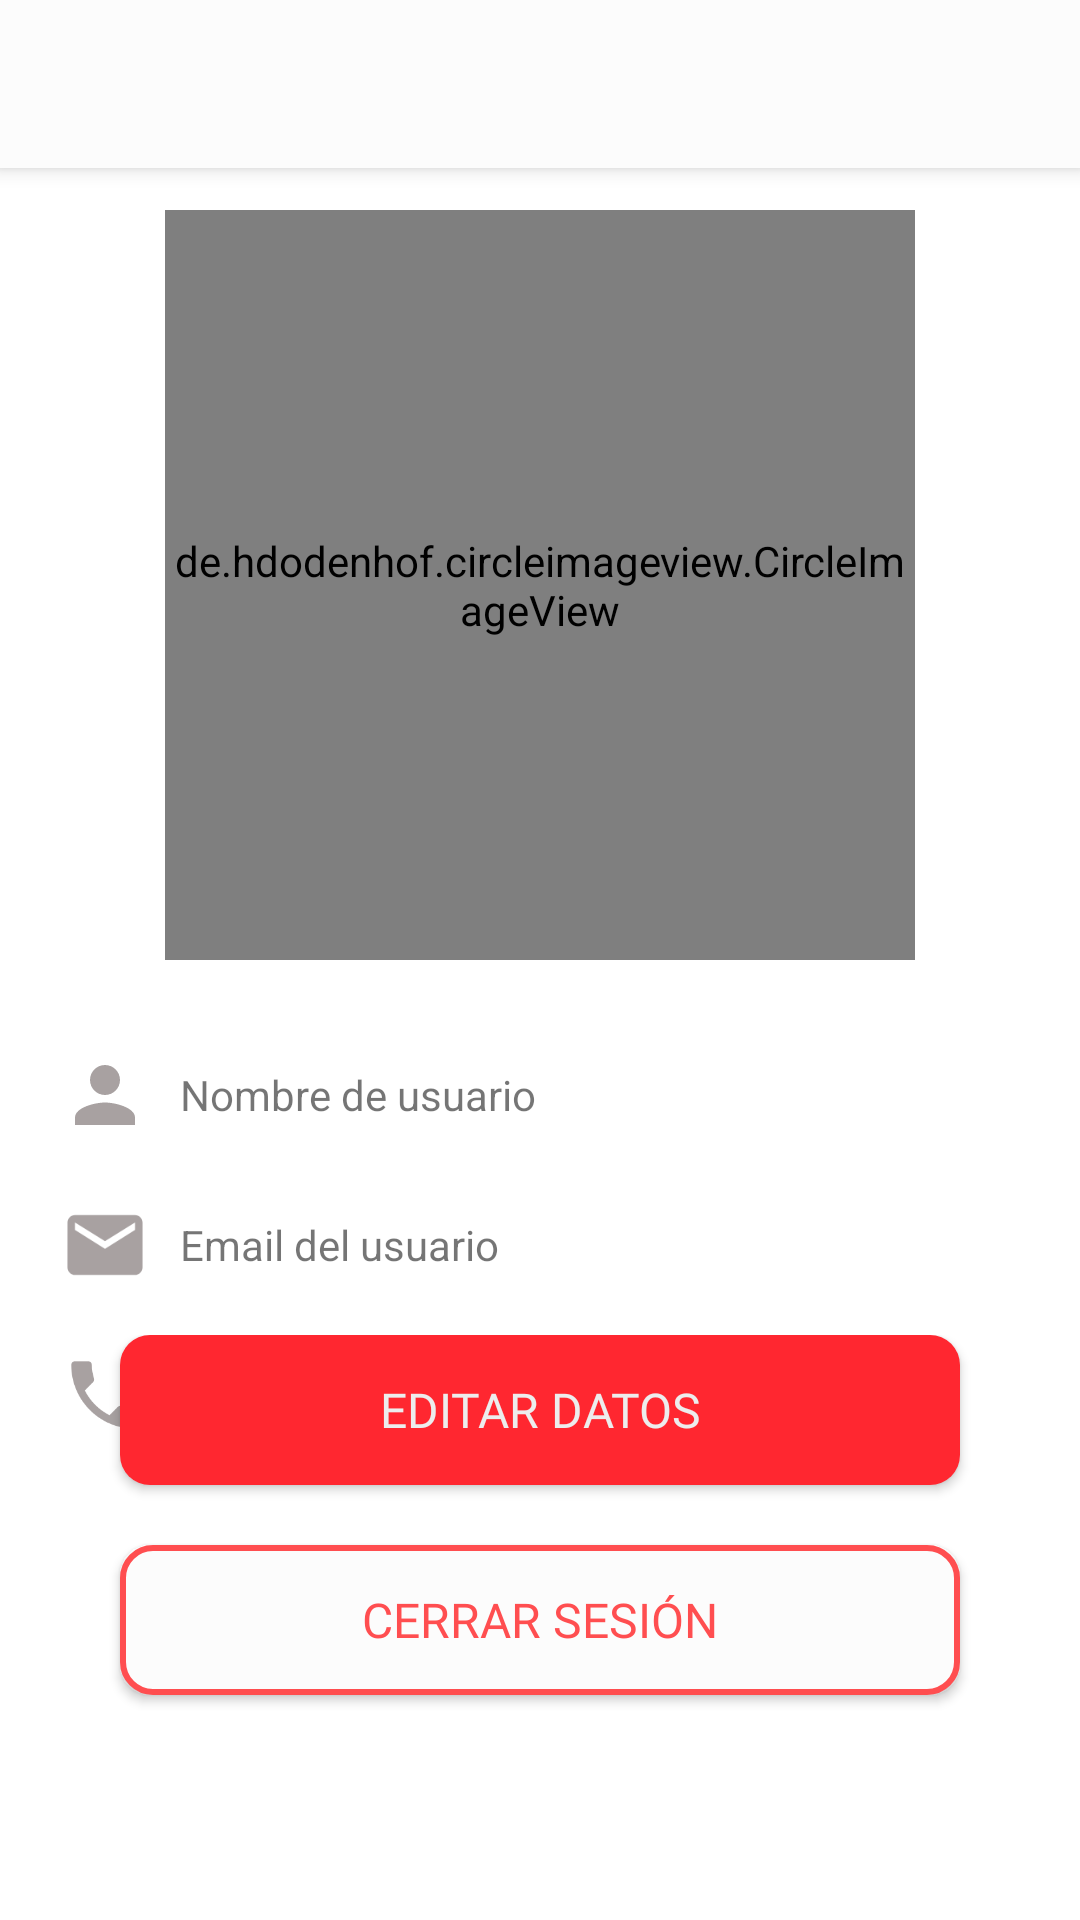

Android layout source for this screen:
<!-- AndroidManifest.xml: application theme Theme.CoffeeNix -->
<!-- res/layout/activity_admin_profile.xml -->
<?xml version="1.0" encoding="utf-8"?>
<androidx.coordinatorlayout.widget.CoordinatorLayout xmlns:android="http://schemas.android.com/apk/res/android"
    xmlns:app="http://schemas.android.com/apk/res-auto"
    xmlns:tools="http://schemas.android.com/tools"
    android:layout_width="match_parent"
    android:layout_height="match_parent"
    tools:context=".activities.admin.home.adminOptions.profile.AdminProfileActivity">

    <include
        android:id="@+id/toolbar"
        layout="@layout/action_bar" />

    <LinearLayout
        android:layout_width="match_parent"
        android:layout_height="wrap_content"
        android:orientation="vertical">

        <de.hdodenhof.circleimageview.CircleImageView
            android:id="@+id/adminProfileImageView"
            android:layout_width="250dp"
            android:layout_height="250dp"
            android:src="@drawable/ic_person_24"
            app:civ_border_width="6dp"
            app:civ_border_color="@color/colorOne"
            app:civ_circle_background_color="@color/backgroundColorGrey"
            android:layout_gravity="center"
            android:layout_marginTop="70dp" />

        <LinearLayout
            android:layout_width="match_parent"
            android:layout_height="wrap_content"
            android:orientation="horizontal"
            android:gravity="center_vertical"
            android:layout_marginLeft="20dp"
            android:layout_marginRight="20dp"
            android:layout_marginTop="30dp">

            <ImageView
                android:layout_width="30dp"
                android:layout_height="30dp"
                android:src="@drawable/ic_person_24"
                />

            <TextView
                android:id="@+id/adminProfileTextViewName"
                android:layout_width="wrap_content"
                android:layout_height="wrap_content"
                android:text="Nombre de usuario"
                android:layout_marginLeft="10dp"/>

        </LinearLayout>


        <LinearLayout
            android:layout_width="match_parent"
            android:layout_height="wrap_content"
            android:orientation="horizontal"
            android:gravity="center_vertical"
            android:layout_marginLeft="20dp"
            android:layout_marginRight="20dp"
            android:layout_marginTop="20dp">

            <ImageView
                android:layout_width="30dp"
                android:layout_height="30dp"
                android:src="@drawable/ic_mail_24"
                />

            <TextView
                android:id="@+id/adminProfileTextViewEmail"
                android:layout_width="wrap_content"
                android:layout_height="wrap_content"
                android:text="Email del usuario"
                android:layout_marginLeft="10dp"/>

        </LinearLayout>

        <LinearLayout
            android:layout_width="match_parent"
            android:layout_height="wrap_content"
            android:orientation="horizontal"
            android:gravity="center_vertical"
            android:layout_marginLeft="20dp"
            android:layout_marginRight="20dp"
            android:layout_marginTop="20dp">

            <ImageView
                android:layout_width="30dp"
                android:layout_height="30dp"
                android:src="@drawable/ic_phone_24"
                />

            <TextView
                android:id="@+id/adminProfileTextViewPhone"
                android:layout_width="wrap_content"
                android:layout_height="wrap_content"
                android:text="+57 000000000"
                android:layout_marginLeft="10dp"/>

        </LinearLayout>

    </LinearLayout>

    <LinearLayout
        android:layout_width="match_parent"
        android:layout_height="wrap_content"
        android:orientation="vertical"
        android:layout_gravity="bottom"
        android:layout_marginRight="20dp"
        android:layout_marginLeft="20dp"
        android:layout_marginBottom="55dp">


        <androidx.appcompat.widget.AppCompatButton
            android:id="@+id/adminBtnEditProfile"
            android:layout_width="match_parent"
            android:layout_height="50dp"
            android:background="@drawable/button_1"
            android:text="@string/clientProfileFragmentBtn"
            android:textAllCaps="false"
            android:textAlignment="center"
            android:textColor="@color/textColorLight"
            android:textSize="16sp"
            android:fontFamily="@font/roboto_bold_condensed"
            android:layout_marginLeft="20dp"
            android:layout_marginRight="20dp"/>

        <androidx.appcompat.widget.AppCompatButton
            android:id="@+id/adminBtnCloseSession"
            android:layout_width="match_parent"
            android:layout_height="50dp"
            android:background="@drawable/button_2"
            android:text="@string/txtCloseSession"
            android:textAllCaps="false"
            android:textAlignment="center"
            android:textColor="@color/colorOne"
            android:textSize="16sp"
            android:fontFamily="@font/roboto_bold_condensed"
            android:layout_marginLeft="20dp"
            android:layout_marginRight="20dp"
            android:layout_marginBottom="20dp"
            android:layout_marginTop="20dp"/>


    </LinearLayout>

</androidx.coordinatorlayout.widget.CoordinatorLayout>
<!-- res/layout/action_bar.xml (included above) -->
<?xml version="1.0" encoding="utf-8"?>
<com.google.android.material.appbar.AppBarLayout xmlns:android="http://schemas.android.com/apk/res/android"
    android:layout_width="match_parent"
    android:layout_height="wrap_content"
    xmlns:app="http://schemas.android.com/apk/res-auto">

    <androidx.appcompat.widget.Toolbar
        android:id="@+id/toolbar"
        android:layout_width="match_parent"
        android:layout_height="wrap_content"
        android:background="@color/backgroundColor"/>

</com.google.android.material.appbar.AppBarLayout>
<!-- resources referenced by this layout -->
<resources>
  <color name="backgroundColor">#FCFCFC</color>
  <color name="backgroundColorGrey">#EDEDED</color>
  <color name="colorOne">#ff4e50</color>
  <color name="textColorLight">#EDEDED</color>
  <!-- drawable button_1 (drawable) -->
  <?xml version="1.0" encoding="utf-8"?>
  <shape android:shape="rectangle" xmlns:android="http://schemas.android.com/apk/res/android">
      <solid android:color="@color/backgroundBtnOne" />
      <corners android:radius="10dp" />
  </shape>
  <!-- drawable button_2 (drawable) -->
  <?xml version="1.0" encoding="utf-8"?>
  <shape xmlns:android="http://schemas.android.com/apk/res/android">
      <corners android:radius="10dp"/>
      <solid android:color="@color/backgroundColor"/>
      <stroke android:color="@color/colorOne" android:width="2dp"/>
  </shape>
  <!-- drawable ic_mail_24 (drawable) -->
  <vector android:height="24dp" android:tint="#A8A1A1"
      android:viewportHeight="24" android:viewportWidth="24"
      android:width="24dp" xmlns:android="http://schemas.android.com/apk/res/android">
      <path android:fillColor="@android:color/white" android:pathData="M20,4L4,4c-1.1,0 -1.99,0.9 -1.99,2L2,18c0,1.1 0.9,2 2,2h16c1.1,0 2,-0.9 2,-2L22,6c0,-1.1 -0.9,-2 -2,-2zM20,8l-8,5 -8,-5L4,6l8,5 8,-5v2z"/>
  </vector>
  <!-- drawable ic_person_24 (drawable) -->
  <vector android:height="24dp" android:tint="#A8A1A1"
      android:viewportHeight="24" android:viewportWidth="24"
      android:width="24dp" xmlns:android="http://schemas.android.com/apk/res/android">
      <path android:fillColor="@android:color/white" android:pathData="M12,12c2.21,0 4,-1.79 4,-4s-1.79,-4 -4,-4 -4,1.79 -4,4 1.79,4 4,4zM12,14c-2.67,0 -8,1.34 -8,4v2h16v-2c0,-2.66 -5.33,-4 -8,-4z"/>
  </vector>
  <!-- drawable ic_phone_24 (drawable) -->
  <vector android:height="24dp" android:tint="#A8A1A1"
      android:viewportHeight="24" android:viewportWidth="24"
      android:width="24dp" xmlns:android="http://schemas.android.com/apk/res/android">
      <path android:fillColor="@android:color/white" android:pathData="M6.62,10.79c1.44,2.83 3.76,5.14 6.59,6.59l2.2,-2.2c0.27,-0.27 0.67,-0.36 1.02,-0.24 1.12,0.37 2.33,0.57 3.57,0.57 0.55,0 1,0.45 1,1V20c0,0.55 -0.45,1 -1,1 -9.39,0 -17,-7.61 -17,-17 0,-0.55 0.45,-1 1,-1h3.5c0.55,0 1,0.45 1,1 0,1.25 0.2,2.45 0.57,3.57 0.11,0.35 0.03,0.74 -0.25,1.02l-2.2,2.2z"/>
  </vector>
  <string name="clientProfileFragmentBtn">EDITAR DATOS</string>
  <string name="txtCloseSession">CERRAR SESIÓN</string>
  <style name="Theme.CoffeeNix" parent="Theme.MaterialComponents.DayNight.NoActionBar">
          
          <item name="colorPrimary">@color/purple_500</item>
          <item name="colorPrimaryVariant">@color/colorOne</item>
          <item name="colorOnPrimary">@color/white</item>
          
          <item name="colorSecondary">@color/teal_200</item>
          <item name="colorSecondaryVariant">@color/teal_700</item>
          <item name="colorOnSecondary">@color/black</item>
          
          <item name="android:statusBarColor">?attr/colorPrimaryVariant</item>
          
      </style>
  <color name="backgroundBtnOne">#ff2730</color>
  <color name="purple_500">#FF6200EE</color>
  <color name="white">#FFFFFFFF</color>
  <color name="teal_200">#FF03DAC5</color>
  <color name="teal_700">#FF018786</color>
  <color name="black">#FF000000</color>
</resources>
